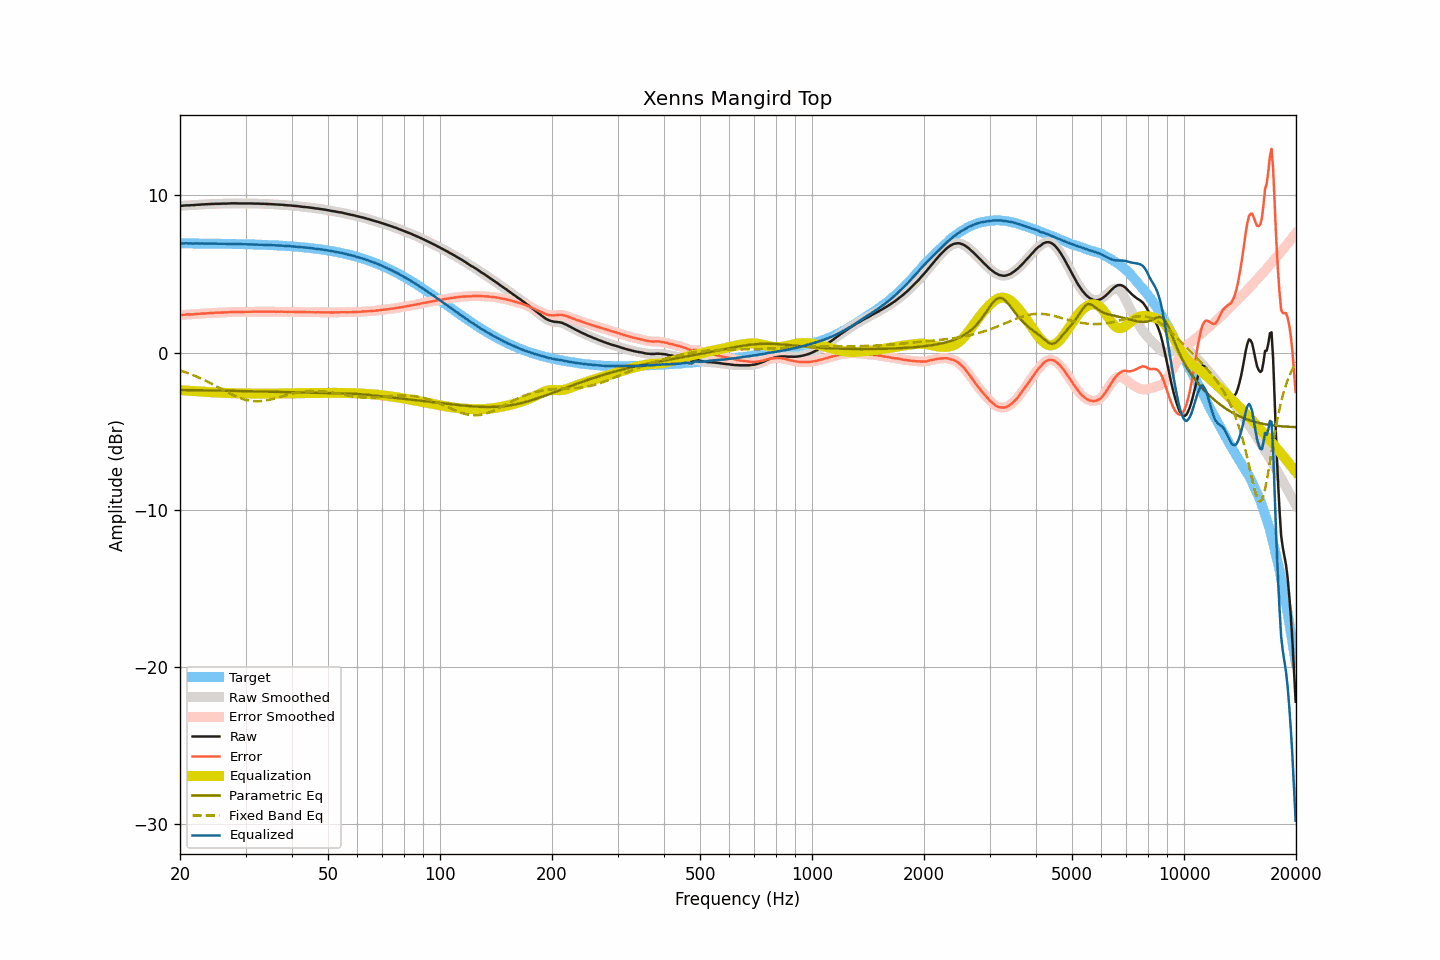

Values plotted in this chart, from the file beside it:
frequency, raw, smoothed, error, error_smoothed, equalization, parametric_eq, fixed_band_eq, equalized_raw, equalized_smoothed, target
20.00, 9.34, 9.34, 2.39, 2.39, -2.39, -2.38, -1.13, 6.95, 6.95, 6.95
20.20, 9.34, 9.35, 2.39, 2.39, -2.40, -2.38, -1.17, 6.95, 6.95, 6.95
20.40, 9.35, 9.36, 2.40, 2.40, -2.40, -2.38, -1.20, 6.95, 6.95, 6.95
20.61, 9.36, 9.36, 2.41, 2.41, -2.41, -2.38, -1.24, 6.95, 6.95, 6.95
20.81, 9.37, 9.37, 2.42, 2.42, -2.41, -2.38, -1.27, 6.96, 6.95, 6.95
21.02, 9.37, 9.37, 2.42, 2.42, -2.42, -2.38, -1.31, 6.95, 6.95, 6.95
21.23, 9.37, 9.38, 2.42, 2.43, -2.43, -2.39, -1.35, 6.95, 6.95, 6.95
21.44, 9.38, 9.38, 2.43, 2.43, -2.43, -2.39, -1.39, 6.95, 6.94, 6.95
21.66, 9.38, 9.38, 2.43, 2.44, -2.44, -2.39, -1.43, 6.94, 6.94, 6.95
21.87, 9.39, 9.39, 2.45, 2.45, -2.45, -2.39, -1.47, 6.94, 6.95, 6.95
22.09, 9.40, 9.40, 2.46, 2.45, -2.46, -2.39, -1.51, 6.95, 6.95, 6.95
22.31, 9.41, 9.41, 2.47, 2.46, -2.46, -2.39, -1.56, 6.95, 6.95, 6.95
22.54, 9.41, 9.42, 2.47, 2.47, -2.47, -2.40, -1.60, 6.94, 6.95, 6.94
22.76, 9.42, 9.42, 2.48, 2.48, -2.48, -2.40, -1.65, 6.94, 6.94, 6.94
22.99, 9.43, 9.43, 2.49, 2.49, -2.49, -2.40, -1.69, 6.95, 6.94, 6.94
23.22, 9.43, 9.44, 2.49, 2.49, -2.49, -2.40, -1.74, 6.94, 6.94, 6.94
23.45, 9.44, 9.44, 2.50, 2.50, -2.50, -2.40, -1.79, 6.94, 6.94, 6.94
23.69, 9.44, 9.44, 2.50, 2.51, -2.51, -2.40, -1.84, 6.94, 6.94, 6.94
23.92, 9.45, 9.45, 2.51, 2.51, -2.51, -2.40, -1.89, 6.94, 6.94, 6.94
24.16, 9.45, 9.45, 2.52, 2.52, -2.52, -2.41, -1.95, 6.93, 6.94, 6.94
24.40, 9.46, 9.46, 2.53, 2.52, -2.52, -2.41, -2.00, 6.94, 6.94, 6.94
24.65, 9.46, 9.47, 2.53, 2.53, -2.53, -2.41, -2.05, 6.93, 6.94, 6.93
24.89, 9.47, 9.47, 2.54, 2.54, -2.53, -2.41, -2.11, 6.94, 6.94, 6.93
25.14, 9.47, 9.47, 2.54, 2.54, -2.54, -2.41, -2.16, 6.93, 6.93, 6.93
25.39, 9.47, 9.47, 2.54, 2.54, -2.54, -2.42, -2.22, 6.93, 6.93, 6.93
25.65, 9.47, 9.48, 2.54, 2.55, -2.55, -2.42, -2.27, 6.93, 6.93, 6.93
25.91, 9.48, 9.48, 2.55, 2.55, -2.55, -2.42, -2.33, 6.93, 6.93, 6.93
26.16, 9.48, 9.48, 2.56, 2.56, -2.56, -2.42, -2.39, 6.93, 6.93, 6.93
26.43, 9.48, 9.48, 2.56, 2.56, -2.56, -2.42, -2.44, 6.92, 6.92, 6.92
26.69, 9.48, 9.48, 2.56, 2.56, -2.57, -2.43, -2.49, 6.92, 6.92, 6.92
26.96, 9.49, 9.49, 2.57, 2.57, -2.57, -2.43, -2.55, 6.92, 6.92, 6.92
27.23, 9.49, 9.50, 2.57, 2.58, -2.58, -2.43, -2.60, 6.92, 6.92, 6.92
27.50, 9.50, 9.50, 2.59, 2.58, -2.58, -2.43, -2.65, 6.92, 6.92, 6.92
27.77, 9.50, 9.50, 2.59, 2.59, -2.58, -2.43, -2.70, 6.92, 6.92, 6.92
28.05, 9.50, 9.50, 2.59, 2.59, -2.59, -2.44, -2.75, 6.92, 6.92, 6.91
28.33, 9.50, 9.50, 2.59, 2.59, -2.59, -2.44, -2.79, 6.91, 6.91, 6.91
28.62, 9.49, 9.50, 2.58, 2.59, -2.59, -2.44, -2.84, 6.90, 6.91, 6.91
28.90, 9.49, 9.49, 2.59, 2.59, -2.59, -2.44, -2.88, 6.90, 6.90, 6.91
29.19, 9.49, 9.49, 2.59, 2.59, -2.59, -2.45, -2.92, 6.90, 6.90, 6.90
29.48, 9.49, 9.49, 2.59, 2.59, -2.59, -2.45, -2.95, 6.90, 6.90, 6.90
29.78, 9.49, 9.49, 2.59, 2.59, -2.59, -2.45, -2.98, 6.90, 6.90, 6.90
30.08, 9.49, 9.49, 2.60, 2.60, -2.60, -2.45, -3.01, 6.90, 6.90, 6.90
30.38, 9.49, 9.49, 2.60, 2.60, -2.60, -2.45, -3.03, 6.89, 6.89, 6.89
30.68, 9.49, 9.49, 2.60, 2.60, -2.60, -2.46, -3.05, 6.89, 6.89, 6.89
30.99, 9.49, 9.49, 2.60, 2.60, -2.60, -2.46, -3.07, 6.89, 6.89, 6.89
31.30, 9.49, 9.49, 2.61, 2.60, -2.60, -2.46, -3.08, 6.89, 6.89, 6.89
31.61, 9.48, 9.49, 2.60, 2.60, -2.60, -2.46, -3.09, 6.88, 6.88, 6.88
31.93, 9.48, 9.48, 2.60, 2.60, -2.61, -2.47, -3.10, 6.88, 6.88, 6.88
32.24, 9.48, 9.48, 2.61, 2.61, -2.61, -2.47, -3.10, 6.88, 6.87, 6.88
32.57, 9.48, 9.48, 2.61, 2.61, -2.61, -2.47, -3.09, 6.88, 6.87, 6.87
32.89, 9.47, 9.48, 2.60, 2.61, -2.61, -2.48, -3.09, 6.86, 6.87, 6.87
33.22, 9.47, 9.47, 2.61, 2.61, -2.61, -2.48, -3.08, 6.86, 6.86, 6.86
33.55, 9.47, 9.47, 2.61, 2.61, -2.61, -2.48, -3.07, 6.86, 6.86, 6.86
33.89, 9.46, 9.47, 2.61, 2.61, -2.61, -2.48, -3.05, 6.85, 6.86, 6.86
34.23, 9.46, 9.46, 2.61, 2.61, -2.61, -2.49, -3.03, 6.85, 6.85, 6.85
34.57, 9.45, 9.45, 2.60, 2.61, -2.61, -2.49, -3.01, 6.84, 6.85, 6.85
34.92, 9.45, 9.45, 2.61, 2.61, -2.61, -2.49, -2.99, 6.85, 6.84, 6.84
35.27, 9.44, 9.45, 2.60, 2.61, -2.61, -2.49, -2.97, 6.84, 6.84, 6.84
35.62, 9.44, 9.44, 2.61, 2.61, -2.61, -2.50, -2.94, 6.84, 6.83, 6.83
35.97, 9.43, 9.43, 2.60, 2.60, -2.60, -2.50, -2.91, 6.83, 6.83, 6.83
... 635 more rows
